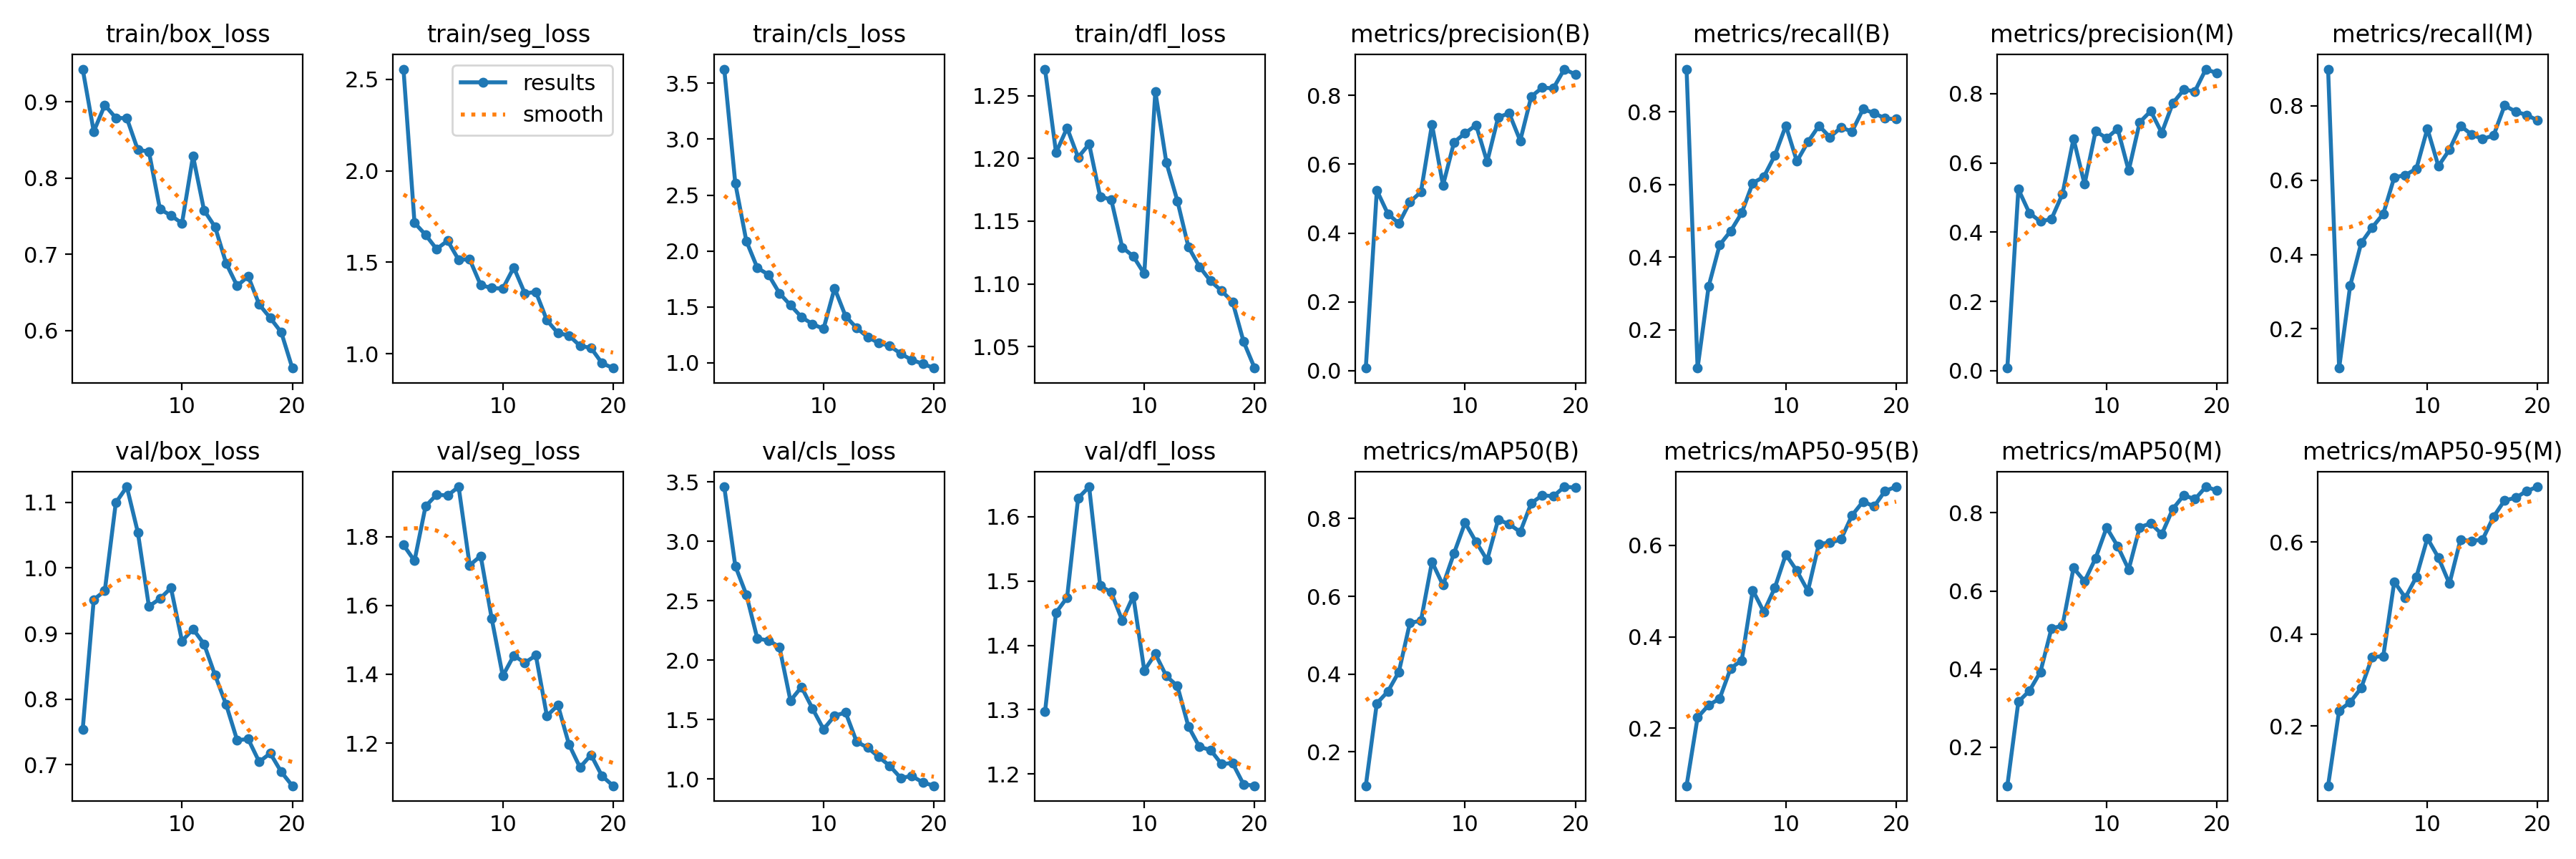

The table this chart was drawn from, first rows:
epoch, train/box_loss, train/seg_loss, train/cls_loss, train/dfl_loss, metrics/precision(B), metrics/recall(B), metrics/mAP50(B), metrics/mAP50-95(B), metrics/precision(M), metrics/recall(M), metrics/mAP50(M), metrics/mAP50-95(M), val/box_loss, val/seg_loss, val/cls_loss, val/dfl_loss, lr/pg0, lr/pg1, lr/pg2
1, 0.943, 2.556, 3.627, 1.271, 0.00792, 0.9181, 0.1126, 0.0739, 0.00777, 0.8984, 0.1009, 0.07005, 0.7541, 1.776, 3.458, 1.297, 0.0001692, 0.0001692, 0.0001692
2, 0.861, 1.716, 2.607, 1.205, 0.5242, 0.09467, 0.3247, 0.2235, 0.5242, 0.09467, 0.3159, 0.2339, 0.9517, 1.73, 2.792, 1.451, 0.0003289, 0.0003289, 0.0003289
3, 0.8957, 1.65, 2.09, 1.224, 0.4561, 0.3195, 0.355, 0.2502, 0.4552, 0.3159, 0.3442, 0.2517, 0.965, 1.888, 2.551, 1.474, 0.0004711, 0.0004711, 0.0004711
4, 0.879, 1.572, 1.849, 1.201, 0.4279, 0.4338, 0.4057, 0.2648, 0.4309, 0.431, 0.3925, 0.2831, 1.099, 1.922, 2.18, 1.629, 0.0005959, 0.0005959, 0.0005959
5, 0.8785, 1.618, 1.79, 1.212, 0.4902, 0.4723, 0.5318, 0.3311, 0.4381, 0.4728, 0.504, 0.3502, 1.124, 1.919, 2.165, 1.647, 0.0006167, 0.0006167, 0.0006167
6, 0.837, 1.514, 1.623, 1.169, 0.5197, 0.522, 0.5371, 0.3482, 0.5106, 0.5091, 0.5107, 0.3519, 1.054, 1.945, 2.111, 1.493, 0.0005787, 0.0005787, 0.0005787
7, 0.8349, 1.516, 1.516, 1.167, 0.7157, 0.6044, 0.6887, 0.5019, 0.6699, 0.6075, 0.6589, 0.5141, 0.9414, 1.717, 1.658, 1.483, 0.0005406, 0.0005406, 0.0005406
8, 0.7593, 1.375, 1.409, 1.129, 0.5388, 0.6213, 0.6287, 0.4545, 0.5386, 0.6134, 0.6247, 0.4793, 0.9531, 1.744, 1.773, 1.439, 0.0005025, 0.0005025, 0.0005025
9, 0.7509, 1.36, 1.347, 1.122, 0.664, 0.6801, 0.711, 0.5072, 0.6918, 0.6305, 0.6838, 0.5244, 0.9695, 1.561, 1.592, 1.477, 0.0004645, 0.0004645, 0.0004645
10, 0.7407, 1.356, 1.304, 1.108, 0.6904, 0.7624, 0.7892, 0.5802, 0.6716, 0.7382, 0.7623, 0.6086, 0.8886, 1.395, 1.417, 1.361, 0.0004264, 0.0004264, 0.0004264
11, 0.8289, 1.472, 1.668, 1.254, 0.7136, 0.6641, 0.7398, 0.5443, 0.6986, 0.6376, 0.7146, 0.5666, 0.9068, 1.454, 1.531, 1.387, 0.0003883, 0.0003883, 0.0003883
12, 0.7577, 1.33, 1.417, 1.197, 0.6067, 0.7174, 0.6932, 0.5002, 0.5778, 0.6817, 0.6549, 0.5098, 0.884, 1.433, 1.559, 1.352, 0.0003503, 0.0003503, 0.0003503
13, 0.7359, 1.338, 1.312, 1.166, 0.7365, 0.7621, 0.7973, 0.6037, 0.7174, 0.746, 0.7632, 0.6055, 0.8364, 1.455, 1.312, 1.337, 0.0003122, 0.0003122, 0.0003122
14, 0.6882, 1.183, 1.231, 1.129, 0.748, 0.7306, 0.7856, 0.6054, 0.7497, 0.7227, 0.7731, 0.6027, 0.7918, 1.279, 1.263, 1.274, 0.0002742, 0.0002742, 0.0002742
15, 0.6585, 1.113, 1.178, 1.114, 0.6684, 0.7573, 0.7658, 0.6132, 0.6869, 0.7106, 0.7453, 0.6058, 0.7375, 1.31, 1.185, 1.242, 0.0002361, 0.0002361, 0.0002361
16, 0.6711, 1.101, 1.152, 1.102, 0.7967, 0.7462, 0.8398, 0.6658, 0.7726, 0.7198, 0.81, 0.6554, 0.7393, 1.196, 1.109, 1.237, 0.000198, 0.000198, 0.000198
17, 0.6341, 1.044, 1.083, 1.094, 0.8227, 0.808, 0.86, 0.696, 0.8115, 0.8005, 0.8452, 0.6912, 0.7045, 1.129, 1.008, 1.216, 0.00016, 0.00016, 0.00016
18, 0.6165, 1.032, 1.026, 1.086, 0.8205, 0.7967, 0.8574, 0.6853, 0.8068, 0.7842, 0.8349, 0.6966, 0.7175, 1.166, 1.024, 1.217, 0.0001219, 0.0001219, 0.0001219
19, 0.5976, 0.9487, 0.9919, 1.054, 0.8764, 0.7822, 0.8818, 0.7194, 0.8709, 0.775, 0.8668, 0.7116, 0.6892, 1.104, 0.9698, 1.184, 8.3821e-05, 8.3821e-05, 8.3821e-05
20, 0.5507, 0.9222, 0.9536, 1.033, 0.8608, 0.7802, 0.8801, 0.7283, 0.859, 0.7604, 0.8574, 0.7206, 0.6681, 1.076, 0.9419, 1.182, 4.5756e-05, 4.5756e-05, 4.5756e-05
